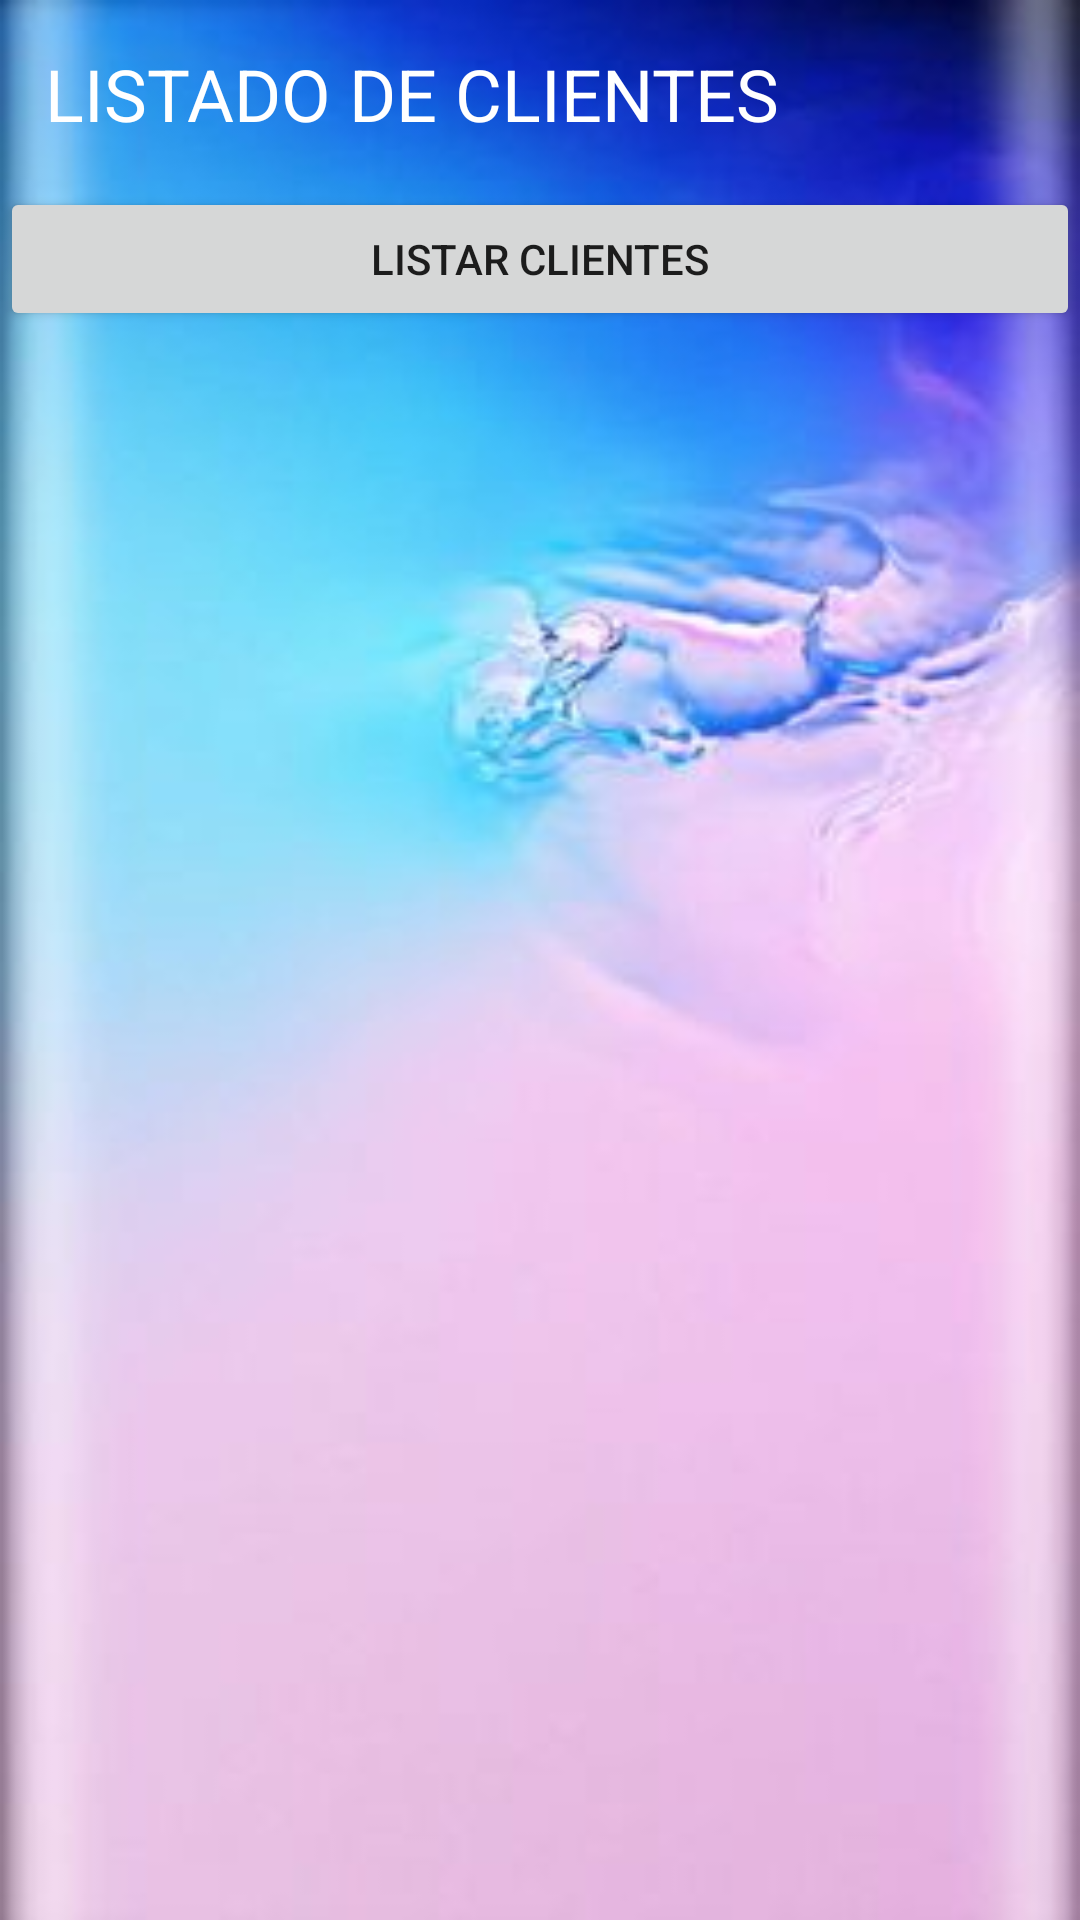

Write the Android layout XML for this screen, with the resource values it uses.
<!-- AndroidManifest.xml: activity theme Theme.AppCompat.Light.NoActionBar -->
<!-- res/layout/activity_listado.xml -->
<?xml version="1.0" encoding="utf-8"?>
<LinearLayout xmlns:android="http://schemas.android.com/apk/res/android"
    xmlns:app="http://schemas.android.com/apk/res-auto"
    xmlns:tools="http://schemas.android.com/tools"
    android:layout_width="match_parent"
    android:layout_height="match_parent"
    android:background="@drawable/a4"
    android:orientation="vertical"
    tools:context=".ListadoActivity">


    <TextView
        android:id="@+id/tx_tituloListado"
        android:layout_width="match_parent"
        android:layout_height="wrap_content"
        android:layout_margin="15sp"
        android:text="LISTADO DE CLIENTES"
        android:textColor="@color/white"
        android:textSize="24sp" />

    <Button
        android:id="@+id/bt_listarClientes"
        android:layout_width="match_parent"
        android:layout_height="wrap_content"
        android:text="Listar Clientes" />

    <ListView
        android:id="@+id/lv_listado"
        android:layout_width="match_parent"
        android:layout_height="match_parent"
        android:backgroundTint="@color/white"
        android:cacheColorHint="@color/white">

    </ListView>
</LinearLayout>
<!-- resources referenced by this layout -->
<resources>
  <!-- drawable a4: jpg bitmap (drawable-v24, 9305 bytes) -->
  <!-- not gathered from this repository: default colours our renderer supplied (Android Studio template values) -->
  <color name="white">#FFFFFFFF</color>
</resources>
